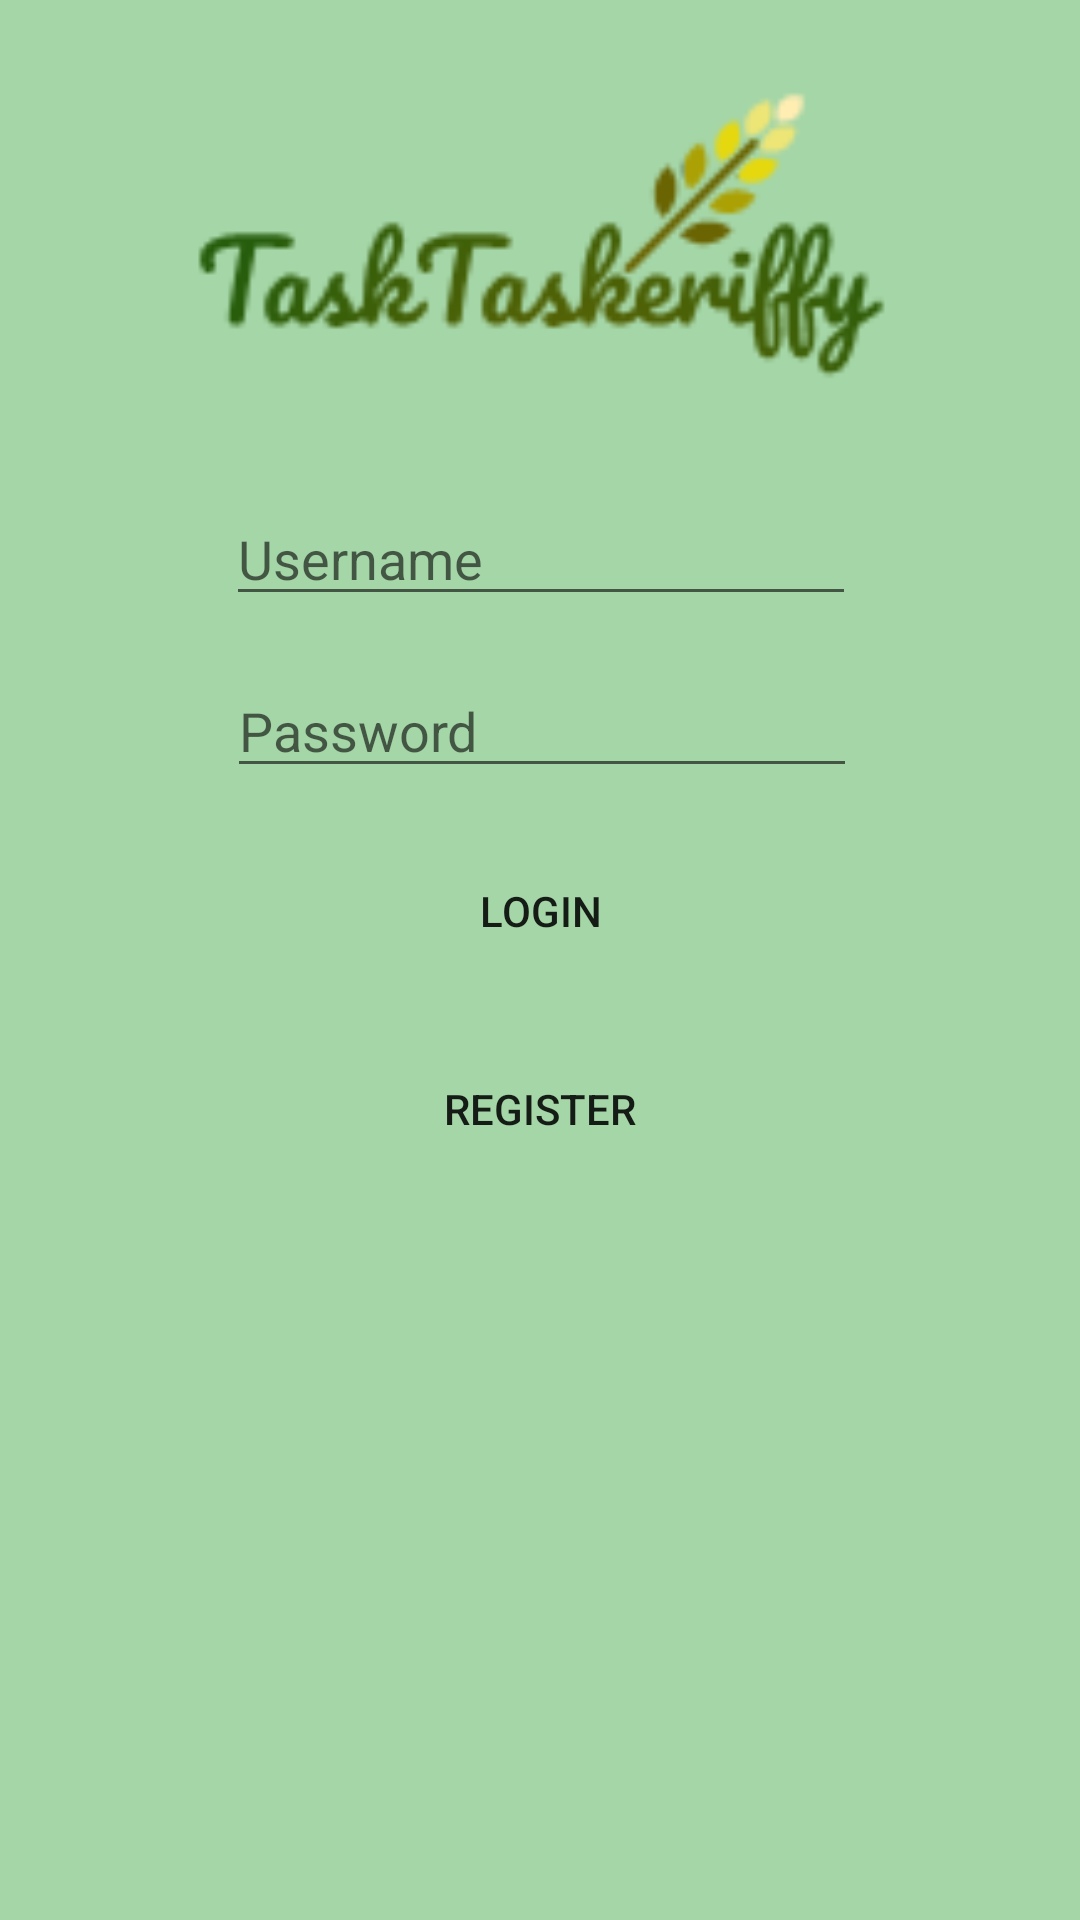

This screen was rendered from an Android layout file. Write that file and the resources it references.
<!-- AndroidManifest.xml: application theme CustomActionBarTheme -->
<!-- res/layout/activity_login.xml -->
<?xml version="1.0" encoding="utf-8"?>
<android.support.constraint.ConstraintLayout xmlns:android="http://schemas.android.com/apk/res/android"
    xmlns:app="http://schemas.android.com/apk/res-auto"
    xmlns:tools="http://schemas.android.com/tools"
    android:layout_width="match_parent"
    android:layout_height="match_parent"
    android:background="@color/primary"
    tools:context="com.example.heesoo.myapplication.login_activity.MainActivity">


    <EditText
        android:id="@+id/login_username"
        android:layout_width="wrap_content"
        android:layout_height="wrap_content"
        android:layout_marginEnd="8dp"
        android:layout_marginStart="8dp"
        android:layout_marginTop="164dp"
        android:ems="10"
        android:hint="@string/username"
        android:inputType="textPersonName"
        app:layout_constraintEnd_toEndOf="parent"
        app:layout_constraintHorizontal_bias="0.503"
        app:layout_constraintStart_toStartOf="parent"
        app:layout_constraintTop_toTopOf="parent" />

    <EditText
        android:id="@+id/login_password"
        android:layout_width="wrap_content"
        android:layout_height="wrap_content"
        android:layout_marginEnd="84dp"
        android:layout_marginStart="85dp"
        android:layout_marginTop="16dp"
        android:ems="10"
        android:hint="@string/password"
        android:inputType="textPassword"
        app:layout_constraintEnd_toEndOf="parent"
        app:layout_constraintStart_toStartOf="parent"
        app:layout_constraintTop_toBottomOf="@+id/login_username" />

    <Button
        android:id="@+id/login_button"
        android:layout_width="100dp"
        android:layout_height="50dp"
        android:layout_marginEnd="142dp"
        android:layout_marginStart="142dp"
        android:layout_marginTop="16dp"
        android:background = "@drawable/roundedbutton"
        android:text="@string/login"
        app:layout_constraintEnd_toEndOf="parent"
        app:layout_constraintStart_toStartOf="parent"
        app:layout_constraintTop_toBottomOf="@+id/login_password" />

    <Button
        android:id="@+id/register_button"
        android:layout_width="100dp"
        android:layout_height="50dp"
        android:layout_marginEnd="142dp"
        android:layout_marginStart="142dp"
        android:layout_marginTop="16dp"
        android:background = "@drawable/roundedbutton"
        android:text="register"
        app:layout_constraintEnd_toEndOf="parent"
        app:layout_constraintStart_toStartOf="parent"
        app:layout_constraintTop_toBottomOf="@+id/login_button" />

    <ImageView
        android:id="@+id/imageView2"
        android:layout_width="243dp"
        android:layout_height="127dp"
        android:layout_marginBottom="8dp"
        android:layout_marginEnd="8dp"
        android:layout_marginStart="8dp"
        android:layout_marginTop="8dp"
        app:layout_constraintBottom_toBottomOf="parent"
        app:layout_constraintEnd_toEndOf="parent"
        app:layout_constraintHorizontal_bias="0.504"
        app:layout_constraintStart_toStartOf="parent"
        app:layout_constraintTop_toTopOf="parent"
        app:layout_constraintVertical_bias="0.021"
        app:srcCompat="@drawable/logo_image" />

</android.support.constraint.ConstraintLayout>
<!-- resources referenced by this layout -->
<resources>
  <color name="primary">#a5d6a7</color>
  <!-- drawable logo_image: png bitmap (drawable, 6140 bytes) -->
  <string name="login">Login</string>
  <string name="password">Password</string>
  <string name="username">Username</string>
  <style name="CustomActionBarTheme" parent="@style/Theme.AppCompat.Light.DarkActionBar">
          <item name="android:actionBarStyle">@style/MyActionBar</item>
          <item name="android:actionMenuTextColor">@color/primary</item>
  
          
          <item name="actionBarStyle">@style/MyActionBar</item>
          <item name="actionMenuTextColor">@color/primary</item>
      </style>
  <style name="MyActionBar" parent="@style/Widget.AppCompat.Light.ActionBar.Solid.Inverse">
          <item name="android:background">@color/primary</item>
          <item name="android:titleTextStyle">@style/MyActionBarTitleText</item>
  
          
          <item name="background">@color/primary</item>
          <item name="titleTextStyle">@style/MyActionBarTitleText</item>
      </style>
  <style name="MyActionBarTitleText" parent="@style/TextAppearance.AppCompat.Widget.ActionBar.Title">
          <item name="android:textColor">@android:color/white</item>
      </style>
</resources>
